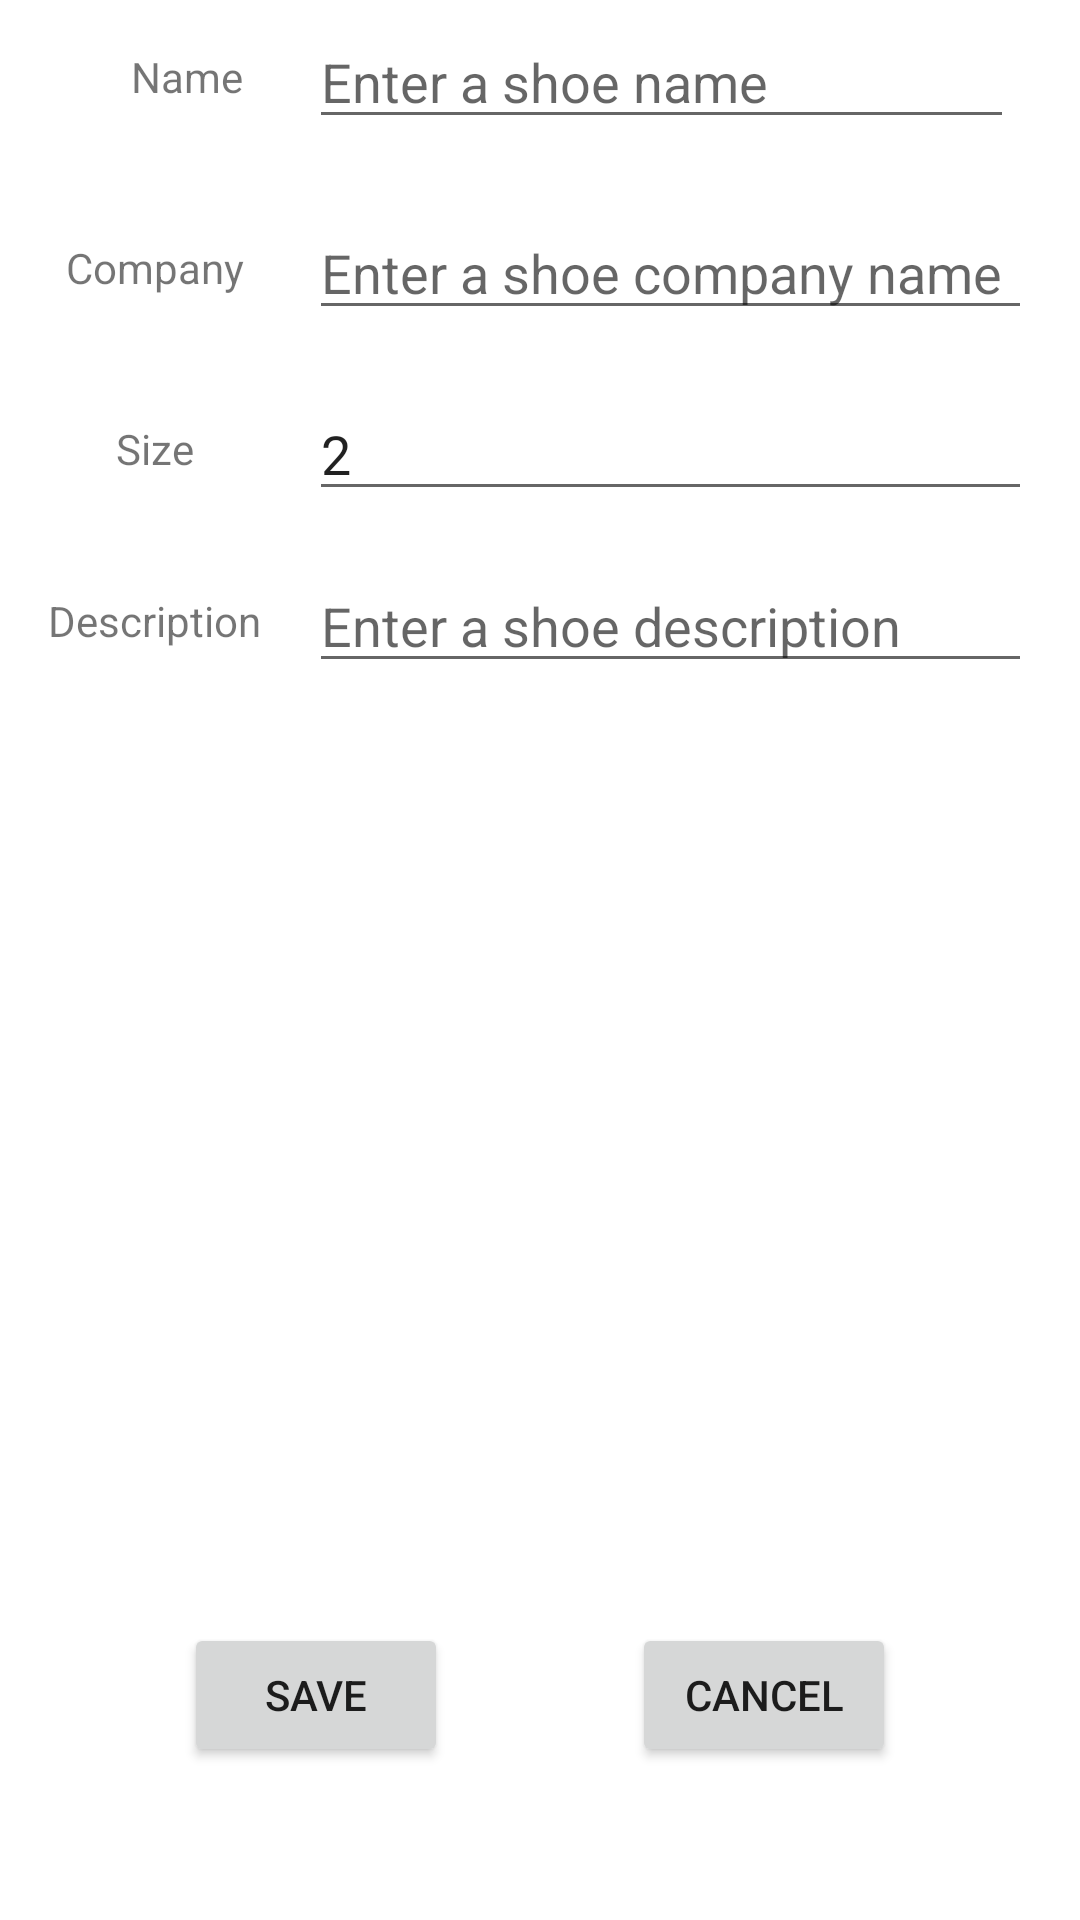

The Android layout XML behind this screen, and the referenced resources:
<!-- AndroidManifest.xml: application theme Theme.ShoeStore -->
<!-- res/layout/fragment_shoe_detail.xml -->
<?xml version="1.0" encoding="utf-8"?>
<layout xmlns:android="http://schemas.android.com/apk/res/android"
    xmlns:app="http://schemas.android.com/apk/res-auto"
    xmlns:tools="http://schemas.android.com/tools">

    <data></data>

    <androidx.constraintlayout.widget.ConstraintLayout
        android:layout_width="match_parent"
        android:layout_height="match_parent"
        tools:context=".shoedetail.ShoeDetailFragment">

        <TextView
            android:id="@+id/shoe_name__text_view"
            style="@style/ShoeDetailTextView"
            android:text="@string/shoe_name_label"
            app:layout_constraintEnd_toStartOf="@+id/shoe_name__edit_text"
            app:layout_constraintStart_toStartOf="@+id/shoe_company__text_view"
            app:layout_constraintTop_toTopOf="parent" />

        <EditText
            android:id="@+id/shoe_name__edit_text"
            style="@style/ShoeDetailEditText"
            android:hint="@string/shoe_name_hint"
            android:inputType="textPersonName"
            app:layout_constraintBottom_toBottomOf="@+id/shoe_name__text_view"
            app:layout_constraintEnd_toEndOf="parent"
            app:layout_constraintHorizontal_bias="0.2"
            app:layout_constraintStart_toEndOf="@+id/shoe_name__text_view"
            app:layout_constraintTop_toTopOf="@+id/shoe_name__text_view" />

        <TextView
            android:id="@+id/shoe_company__text_view"
            style="@style/ShoeDetailTextView"
            android:text="@string/shoe_company_label"
            app:layout_constraintBottom_toBottomOf="parent"
            app:layout_constraintEnd_toStartOf="@+id/shoe_company__edit_text"
            app:layout_constraintStart_toStartOf="parent"
            app:layout_constraintTop_toBottomOf="@+id/shoe_name__text_view"
            app:layout_constraintVertical_bias="0.05" />

        <EditText
            android:id="@+id/shoe_company__edit_text"
            style="@style/ShoeDetailEditText"
            android:hint="@string/shoe_company_hint"
            android:inputType="textPersonName"
            app:layout_constraintBottom_toBottomOf="@+id/shoe_company__text_view"
            app:layout_constraintEnd_toEndOf="parent"
            app:layout_constraintHorizontal_bias="0.2"
            app:layout_constraintStart_toEndOf="@+id/shoe_company__text_view"
            app:layout_constraintStart_toStartOf="@+id/shoe_name__edit_text"
            app:layout_constraintTop_toTopOf="@+id/shoe_company__text_view" />

        <TextView
            android:id="@+id/shoe_size__text_view"
            style="@style/ShoeDetailTextView"
            android:text="@string/shoe_size_label"
            app:layout_constraintBottom_toBottomOf="parent"
            app:layout_constraintEnd_toStartOf="@+id/shoe_size__edit_text"
            app:layout_constraintStart_toStartOf="parent"
            app:layout_constraintTop_toBottomOf="@+id/shoe_company__text_view"
            app:layout_constraintVertical_bias="0.05" />

        <EditText
            android:id="@+id/shoe_size__edit_text"
            style="@style/ShoeDetailEditText"
            android:hint="@string/shoe_size_hint"
            android:inputType="number"
            android:text="2"
            app:layout_constraintBottom_toBottomOf="@+id/shoe_size__text_view"
            app:layout_constraintEnd_toEndOf="parent"
            app:layout_constraintHorizontal_bias="0.2"
            app:layout_constraintStart_toEndOf="@+id/shoe_size__text_view"
            app:layout_constraintStart_toStartOf="@+id/shoe_company__edit_text"
            app:layout_constraintTop_toTopOf="@+id/shoe_size__text_view" />

        <TextView
            android:id="@+id/shoe_description__text_view"
            style="@style/ShoeDetailTextView"
            android:text="@string/shoe_description_label"
            app:layout_constraintBottom_toBottomOf="parent"
            app:layout_constraintEnd_toStartOf="@+id/shoe_description__edit_text"
            app:layout_constraintStart_toStartOf="parent"
            app:layout_constraintTop_toBottomOf="@+id/shoe_size__text_view"
            app:layout_constraintVertical_bias="0.05" />

        <EditText
            android:id="@+id/shoe_description__edit_text"
            style="@style/ShoeDetailEditText"
            android:hint="@string/shoe_description_hint"
            android:inputType="number"
            app:layout_constraintBottom_toBottomOf="@+id/shoe_description__text_view"
            app:layout_constraintEnd_toEndOf="parent"
            app:layout_constraintHorizontal_bias="0.2"
            app:layout_constraintStart_toEndOf="@+id/shoe_description__text_view"
            app:layout_constraintStart_toStartOf="@+id/shoe_size__edit_text"
            app:layout_constraintTop_toTopOf="@+id/shoe_description__text_view" />

        <androidx.constraintlayout.widget.Guideline
            android:id="@+id/guideline"
            android:layout_width="wrap_content"
            android:layout_height="wrap_content"
            android:orientation="horizontal"
            app:layout_constraintGuide_end="150dp" />

        <androidx.appcompat.widget.AppCompatButton
            android:id="@+id/cancel__button"
            android:layout_width="wrap_content"
            android:layout_height="wrap_content"
            android:text="@string/cancel"
            app:layout_constraintEnd_toEndOf="parent"
            app:layout_constraintStart_toEndOf="@+id/save__button"
            app:layout_constraintTop_toTopOf="@+id/save__button" />

        <androidx.appcompat.widget.AppCompatButton
            android:id="@+id/save__button"
            android:layout_width="wrap_content"
            android:layout_height="wrap_content"
            android:text="@string/save"
            app:layout_constraintBottom_toBottomOf="parent"
            app:layout_constraintEnd_toStartOf="@+id/cancel__button"
            app:layout_constraintStart_toStartOf="parent"
            app:layout_constraintTop_toTopOf="@+id/guideline" />
    </androidx.constraintlayout.widget.ConstraintLayout>
</layout>
<!-- resources referenced by this layout -->
<resources>
  <string name="cancel">Cancel</string>
  <string name="save">Save</string>
  <string name="shoe_company_hint">Enter a shoe company name</string>
  <string name="shoe_company_label">Company</string>
  <string name="shoe_description_hint">Enter a shoe description</string>
  <string name="shoe_description_label">Description</string>
  <string name="shoe_name_hint">Enter a shoe name</string>
  <string name="shoe_name_label">Name</string>
  <string name="shoe_size_hint">Enter a shoe size</string>
  <string name="shoe_size_label">Size</string>
  <style name="ShoeDetailEditText">
          <item name="android:layout_width">0dp</item>
          <item name="android:layout_height">wrap_content</item>
          <item name="android:layout_marginEnd">16dp</item>
          <item name="android:ems">10</item>
      </style>
  <style name="ShoeDetailTextView">
          <item name="android:layout_width">wrap_content</item>
          <item name="android:layout_height">wrap_content</item>
          <item name="android:layout_marginStart">16dp</item>
          <item name="android:layout_marginTop">16dp</item>
          <item name="android:layout_marginEnd">16dp</item>
      </style>
  <style name="Theme.ShoeStore" parent="Theme.MaterialComponents.DayNight.DarkActionBar">
          
          <item name="colorPrimary">@color/purple_500</item>
          <item name="colorPrimaryVariant">@color/purple_700</item>
          <item name="colorOnPrimary">@color/white</item>
          
          <item name="colorSecondary">@color/teal_200</item>
          <item name="colorSecondaryVariant">@color/teal_700</item>
          <item name="colorOnSecondary">@color/black</item>
          
          <item name="android:statusBarColor">?attr/colorPrimaryVariant</item>
          
      </style>
  <!-- not gathered from this repository: default colours our renderer supplied (Android Studio template values) -->
  <color name="purple_500">#FF6200EE</color>
  <color name="purple_700">#FF3700B3</color>
  <color name="teal_200">#FF03DAC5</color>
  <color name="teal_700">#FF018786</color>
  <color name="black">#FF000000</color>
  <color name="white">#FFFFFFFF</color>
</resources>
